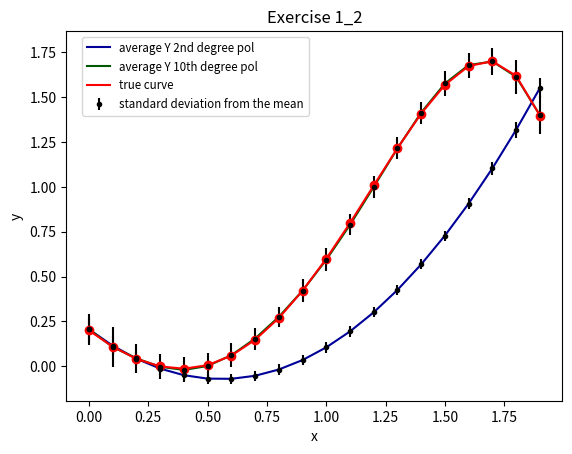

Here is the Python script that generated this plot: (Note: this script raises an exception after producing the figure.)
import numpy 
import matplotlib.pyplot as plt 
import random
import os

#check page 79-81 for report

def column(matrix, i):
    return [row[i] for row in matrix]

def print_figure(figure_name):
    
    figure_path = os.path.join(os.path.join(os.getcwd(), "figures"))
    
    if os.path.isdir(figure_path):
        plt.savefig(os.path.join(figure_path, figure_name), quality=99)
    else:
        os.mkdir(figure_path)
        plt.savefig(os.path.join(figure_path, figure_name), quality=99)
    
    return

def least_squares(X, Y):
    theta = numpy.dot(numpy.dot(numpy.linalg.inv(numpy.dot(numpy.transpose(X), X)), numpy.transpose(X)), Y) 
    return theta

def exercise1_2(N, test, experiments, mu, sigma_square, theta_0):
    #Generate N equidistant value points in the interval [0, N]
    N_points = numpy.arange(0, 2, 2/float(N))
    
    #create X using the N points in the interval [0, N] 
    X = []
    for i in range(0, N):
        x = N_points[i]
        X.append([1, x, x**2, x**3, x**4, x**5])

    #get true Y
    Y_true = numpy.dot(X, theta_0)

    #create X_2 using the N points in the interval [0, N] 
    X_2 = []
    for i in range(0, 20):
        x = N_points[i]
        X_2.append([1, x, x**2])

    Y_2 = []

    for i in range(0, experiments):
        Y_noisy = numpy.dot(X_2, theta_0[0:3]) + numpy.random.normal(mu, sigma_square, X_2.__len__())
        Y_2.append(numpy.dot(X_2, least_squares(X_2, Y_noisy)))

    Y_avg2 = numpy.average(Y_2, axis=0)
    Y_var2 = numpy.std(Y_2, axis = 0)

    #create X_10 using the N points in the interval [0, N] 
    X_10 = []
    for i in range(0, 20):
        x = N_points[i]
        X_10.append([1, x, x**2, x**3, x**4, x**5, x**6, x**7, x**8, x**9, x**10])
    
    Y_10 = []

    for i in range(0, experiments):
        Y_noisy = numpy.dot(X_10, theta_0 + [0,0,0,0,0]) + numpy.random.normal(mu, sigma_square, X_10.__len__())
        Y_10.append(numpy.dot(X_10, least_squares(X_10, Y_noisy)))

    Y_avg10 = numpy.average(Y_10, axis = 0)
    Y_var10 = numpy.std(Y_10, axis = 0)
    
    print(Y_var10)

    plt.title('Exercise 1_2')
    plt.xlabel('x')
    plt.ylabel('y')

    plt.plot(N_points, Y_avg2, label='average Y 2nd degree pol', color='#000099')
    plt.errorbar(N_points, Y_avg2, yerr=Y_var2, fmt='.k', label='standard deviation from the mean')

    plt.plot(N_points, Y_avg10, label='average Y 10th degree pol', color='#005800')
    plt.errorbar(N_points, Y_avg10, yerr=Y_var10, fmt='.k')

    plt.plot(N_points, Y_true, label='true curve', color='red')
    plt.plot(N_points, Y_true, 'o', color='red')

 
    plt.legend(bbox_to_anchor=(0.5, 1.0), fontsize='small')
    print_figure("exercise1_2")
    plt.show()


exercise1_2(20, 1000, 100, 0, 0.1, [0.2, -1, 0.9, 0.7, 0, -0.2])